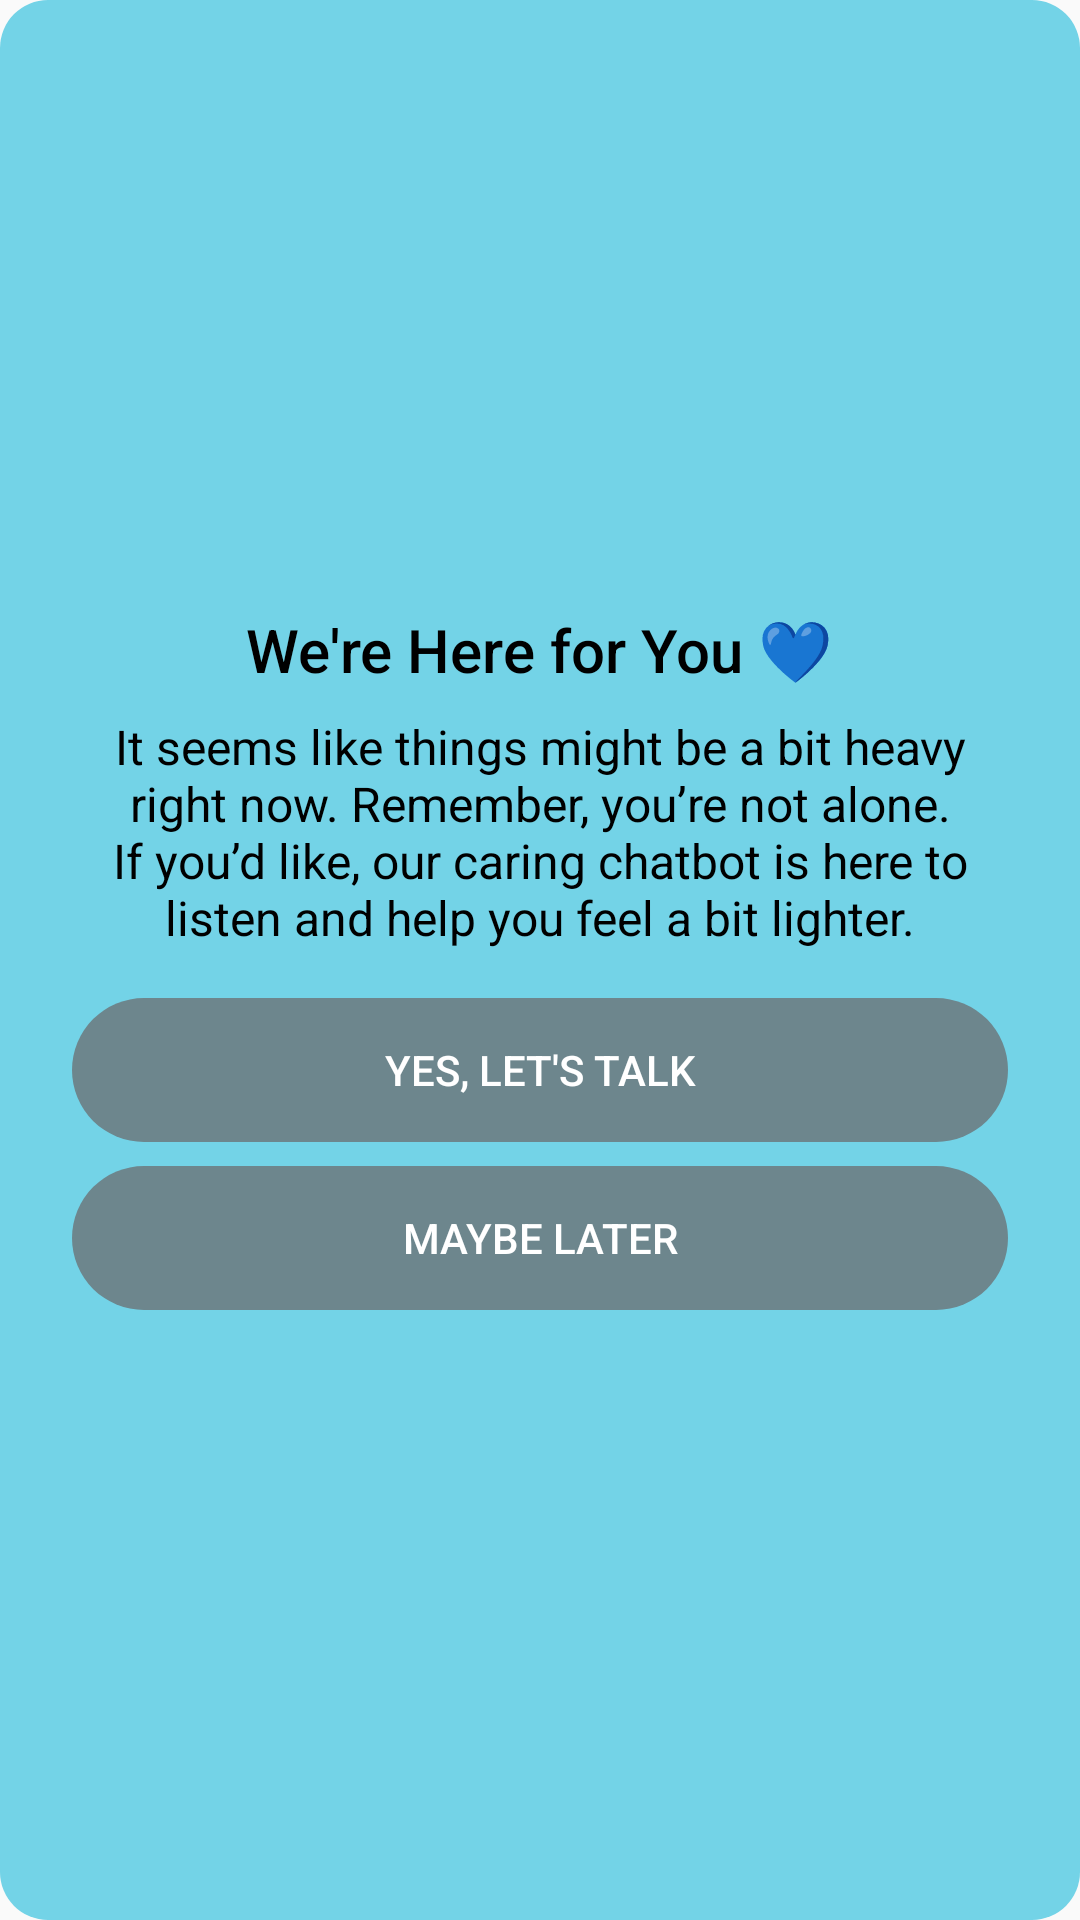

Android layout source for this screen:
<!-- AndroidManifest.xml: application theme AppTheme -->
<!-- res/layout/custom_alert_dialog.xml -->
<?xml version="1.0" encoding="utf-8"?>
<LinearLayout xmlns:android="http://schemas.android.com/apk/res/android"
    android:layout_width="match_parent"
    android:layout_height="wrap_content"
    android:orientation="vertical"
    android:padding="24dp"
    android:background="@drawable/dialog_background"
    android:gravity="center">

    <TextView
        android:id="@+id/dialog_title"
        android:layout_width="wrap_content"
        android:layout_height="wrap_content"
        android:text="We're Here for You 💙"
        android:textSize="20sp"
        android:textColor="@color/black"
        android:fontFamily="sans-serif-medium"
        android:paddingBottom="8dp"/>

    <TextView
        android:id="@+id/dialog_message"
        android:layout_width="wrap_content"
        android:layout_height="wrap_content"
        android:text="It seems like things might be a bit heavy right now. Remember, you’re not alone. If you’d like, our caring chatbot is here to listen and help you feel a bit lighter."
        android:textSize="16sp"
        android:textColor="@color/black"
        android:fontFamily="sans-serif"
        android:paddingBottom="16dp"
        android:gravity="center"/>

    <Button
        android:id="@+id/positive_button"
        android:layout_width="match_parent"
        android:layout_height="wrap_content"
        android:text="Yes, let's talk"
        android:backgroundTint="#6d868d"
        android:textColor="@color/white"
        android:background="@drawable/round_button"
        android:fontFamily="sans-serif-medium"/>

    <Button
        android:id="@+id/negative_button"
        android:layout_width="match_parent"
        android:layout_height="wrap_content"
        android:text="Maybe later"
        android:backgroundTint="#6d868d"
        android:background="@drawable/round_button"
        android:textColor="@color/white"
        android:fontFamily="sans-serif-medium"
        android:layout_marginTop="8dp"/>
</LinearLayout>
<!-- resources referenced by this layout -->
<resources>
  <color name="black">#FF000000</color>
  <color name="white">#FFFFFFFF</color>
  <!-- drawable dialog_background (drawable) -->
  <shape xmlns:android="http://schemas.android.com/apk/res/android">
      <solid android:color="#73D3E7"/>
      <corners android:radius="16dp"/>
  </shape>
  <!-- drawable round_button (drawable) -->
  <?xml version="1.0" encoding="utf-8"?>
  <shape xmlns:android="http://schemas.android.com/apk/res/android">
      <corners android:radius="200dp"/>
  
  </shape>
  <style name="AppTheme" parent="Theme.AppCompat.Light.NoActionBar">
  	<item name="colorPrimary">@color/colorPrimary</item>
  		<item name="colorPrimaryDark">@color/colorPrimaryDark</item>
  		<item name="colorAccent">@color/colorAccent</item>
  	</style>
  <color name="colorPrimary">#008577</color>
  <color name="colorPrimaryDark">#00574B</color>
  <color name="colorAccent">#D81B60</color>
</resources>
